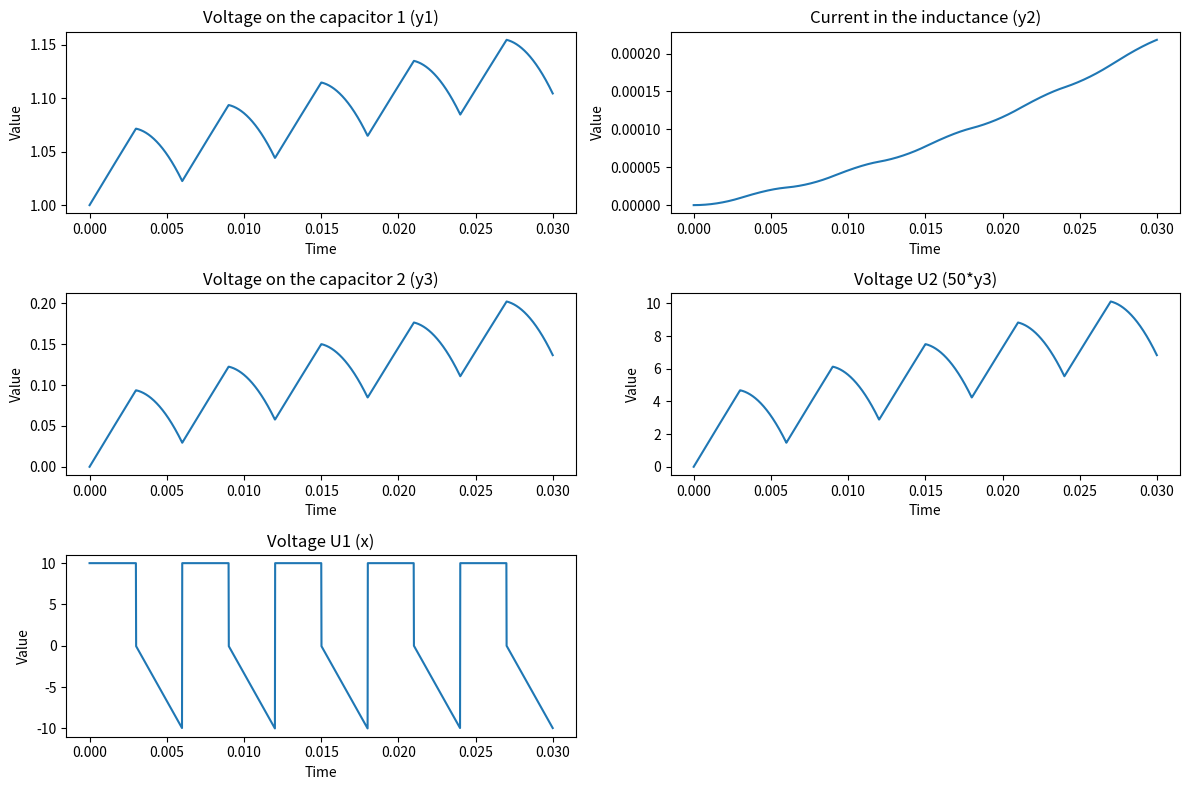

The script that saved this image:
import matplotlib.pyplot as plt

R1 = 11  # Опір резистора R1, Ом
R2 = 22  # Опір резистора R2, Ом
R3 = 33  # Опір резистора R3, Ом
C1 = 34  # Ємність конденсатора C1, мФ
C2 = 26  # Ємність конденсатора C2, мФ
L_min = 0.83  # Мінімальна індуктивність котушки L2, Гн
L_max = 8.3  # Максимальна індуктивність котушки L2, Гн
i_min = 1  # Мінімальний струм через котушку L2, A
i_max = 2  # Максимальний струм через котушку L2, A


# Алгоритм методу Рунге-Кутта для системи
def runge_kutta_system(x0, y0, x_end, h):
   # Функція, що реалізує метод Рунге-Кутта четвертого порядку для системи диференціальних рівнянь
   # Приймає на вхід:
   # x0 - початковий час
   # y0 - початковий вектор y, який складається з трьох змінних: y[0] - напруга на конденсаторі C1, y[1] - струм через котушку L2, y[2] - напруга на конденсаторі C2
   # x_end - кінцевий час
   # h - крок інтегрування
   # Повертає на вихід:
   # x_values - масив значень часу
   # U_C1_values - масив значень напруги на конденсаторі C1
   # i_3_values - масив значень струму через котушку L2
   # U_C2_values - масив значень напруги на конденсаторі C2
   x_values = [] # Створюємо порожній масив для значень часу
   U_C1_values = [] # Створюємо порожній масив для значень напруги на конденсаторі C1
   i_3_values = [] # Створюємо порожній масив для значень струму через котушку L2
   U_C2_values = [] # Створюємо порожній масив для значень напруги на конденсаторі C2
   x = x0 # Задаємо початкове значення часу
   y1, y2, y3 = y0 # Задаємо початкові значення для y1, y2, y3
   while x < x_end: # Поки час не досягне кінцевого значення
       x_values.append(x) # Додаємо поточне значення часу до масиву
       U_C1_values.append(y1) # Додаємо поточне значення напруги на конденсаторі C1 до масиву
       i_3_values.append(y2) # Додаємо поточне значення струму через котушку L2 до масиву
       U_C2_values.append(y3) # Додаємо поточне значення напруги на конденсаторі C2 до масиву
       # Обчислюємо похідні за методом Рунге-Кутта
       k1 = h * f1(x, y1, y2, y3) # Перший коефіцієнт для y1
       l1 = h * f2(x, y1, y2, y3) # Перший коефіцієнт для y2
       m1 = h * f3(x, y1, y2, y3) # Перший коефіцієнт для y3
       k2 = h * f1(x + h / 3, y1 + k1 / 3, y2 + l1 / 3, y3 + m1 / 3) # Другий коефіцієнт для y1
       l2 = h * f2(x + h / 3, y1 + k1 / 3, y2 + l1 / 3, y3 + m1 / 3) # Другий коефіцієнт для y2
       m2 = h * f3(x + h / 3, y1 + k1 / 3, y2 + l1 / 3, y3 + m1 / 3) # Другий коефіцієнт для y3
       k3 = h * f1(x + h * 2 / 3, y1 + 2 * k2 / 3, y2 + 2 * l2 / 3, y3 + 2 * m2 / 3) # Третій коефіцієнт для y1
       l3 = h * f2(x + h * 2 / 3, y1 + 2 * k2 / 3, y2 + 2 * l2 / 3, y3 + 2 * m2 / 3) # Третій коефіцієнт для y2
       m3 = h * f3(x + h * 2 / 3, y1 + 2 * k2 / 3, y2 + 2 * l2 / 3, y3 + 2 * m2 / 3) # Третій коефіцієнт для y3
       # Обчислюємо наступні значення для y1, y2, y3 за середнім значенням похідних
       y1 = y1 + (k1 + 3 * k3) / 4 # Наступне значення для y1
       y2 = y2 + (l1 + 3 * l3) / 4 # Наступне значення для y2
       y3 = y3 + (m1 + 3 * m3) / 4 # Наступне значення для y3
       x = x + h # Збільшуємо час на крок інтегрування
   # Повертаємо масиви значень часу, напруги на конденсаторах та струму через котушку
   return x_values, U_C1_values, i_3_values, U_C2_values

# Функції, які описують систему диференціальних рівнянь
def u1(x):
   # Функція, що повертає значення напруги U1 на джерелі змінного струму в залежності від часу
   # Приймає на вхід:
   # x - час
   # Повертає на вихід:
   # 10 - якщо час належить першій половині періоду
   # -(x % (2 * a)) * 10 / a + 10 - якщо час належить другій половині періоду
   a = 0.003 # Половина періоду джерела, с
   if x % (2 * a) <= a: # Якщо час належить першій половині періоду
       return 10 # Повертаємо максимальне значення напруги, В
   else: # Якщо час належить другій половині періоду
       return (-(x % (2 * a)) * 10 / a + 10) # Повертаємо значення напруги, що зменшується лінійно, В


def L2(i_3):
   # Функція, що повертає значення індуктивності L2 в залежності від струму i_3
   # Приймає на вхід:
   # i_3 - струм через котушку L2, A
   # Повертає на вихід:
   # 15 - якщо модуль струму не перевищує 1 A
   # a0 + a1 * (abs(i_3)) + a2 * (abs(i_3) ** 2) + a3 *(abs(i_3) ** 3) - якщо модуль струму належить інтервалу (1, 2) A
   # 1.5 - якщо модуль струму перевищує 2 A
   # Коефіцієнти a0, a1, a2, a3 обчислюються за даними L_min, L_max, i_min, i_max
   a0 = (L_min * i_max ** 2 - L_min * i_min ** 2 - L_max *
         i_max ** 2 + L_max * i_min ** 2) / (i_max ** 2 - i_min ** 2) # Коефіцієнт a0
   a1 = a0 + R1 * i_min # Коефіцієнт a1
   a2 = a0 + R1 * i_max # Коефіцієнт a2
   a3 = a0 + R2 * i_max # Коефіцієнт a3
   if abs(i_3) <= 1: # Якщо модуль струму не перевищує 1 A
       return 15 # Повертаємо мінімальне значення індуктивності, Гн
   elif abs(i_3) <= 2: # Якщо модуль струму належить інтервалу (1, 2) A
       return a0 + a1 * (abs(i_3)) + a2 * (abs(i_3) ** 2) + a3 *(abs(i_3) ** 3) # Повертаємо значення індуктивності, що зростає кубічно, Гн
   else: # Якщо модуль струму перевищує 2 A
       return 1.5 # Повертаємо максимальне значення індуктивності, Гн


def f1(t, U_C1, i_3, U_C2):
   # Функція, що повертає похідну напруги на конденсаторі C1 за часом
   # Приймає на вхід:
   # t - час
   # U_C1 - напруга на конденсаторі C1, В
   # i_3 - струм через котушку L2, A
   # U_C2 - напруга на конденсаторі C2, В
   # Повертає на вихід:
   # (u1(t) - U_C1 - U_C2) * 10 ** 3 / (R1 * C1) - похідна напруги на конденсаторі C1 за часом, В/с
   return (u1(t) - U_C1 - U_C2) * 10 ** 3 / (R1 * C1) # За законом Кірхгофа для першої петлі


def f2(t, U_C1, i_3, U_C2):
   # Функція, що повертає похідну струму через котушку L2 за часом
   # Приймає на вхід:
   # t - час
   # U_C1 - напруга на конденсаторі C1, В
   # i_3 - струм через котушку L2, A
   # U_C2 - напруга на конденсаторі C2, В
   # Повертає на вихід:
   # (U_C2 - i_3 * (R2 + R3)) / L2(i_3) - похідна струму через котушку L2 за часом, А/с
   return (U_C2 - i_3 * (R2 + R3)) / L2(i_3) # За законом Кірхгофа для другої петлі


def f3(t, U_C1, i_3, U_C2):
   # Функція, що повертає похідну напруги на конденсаторі C2 за часом
   # Приймає на вхід:
   # t - час
   # U_C1 - напруга на конденсаторі C1, В
   # i_3 - струм через котушку L2, A
   # U_C2 - напруга на конденсаторі C2, В
   # Повертає на вихід:
   # (u1(t) - U_C1 - U_C2 - R1 * i_3) * 10 ** 3 / (R1 * C2) - похідна напруги на конденсаторі C2 за часом, В/с
   return (u1(t) - U_C1 - U_C2 - R1 * i_3) * 10 ** 3 / (R1 * C2) # За законом Кірхгофа для третьої петлі

# Початкові дані
x0 = 0
y0 = [1, 0, 0]  # Початкові значення для y1, y2, y3
x_end = 0.03  # Закінчення обчислень (5 періодів по 0.006 секунд)
h = 0.000015  # Початковий крок інтегрування (T / 400)
x_values, U_C1_values, i_3_values, U_C2_values = runge_kutta_system(x0, y0, x_end, h)

# Збереження результатів у файл
with open("result.dat", "w") as file:
   for t, U_C1, i_3, U_C2 in zip(x_values, U_C1_values,
i_3_values, U_C2_values): file.write(f"time = {t}, "
f"voltage across the capacitor c1 = {U_C1}, "
f"current in the inductor = {i_3}, "
f"voltage across the capacitor c2 = {U_C2},"
f"voltage u2 ={50 * U_C2},"
f"inductance l2={L2(i_3)},"
f"voltage u1={u1(t)}\n")

# Початок графіку
plt.figure(figsize=(12, 8))
plt.subplot(3, 2, 1)
plt.plot(x_values, U_C1_values)
plt.title("Voltage on the capacitor 1 (y1)")
plt.xlabel("Time")
plt.ylabel("Value")
plt.subplot(3, 2, 2)
plt.plot(x_values, i_3_values)
plt.title("Current in the inductance (y2)")
plt.xlabel("Time")
plt.ylabel("Value")
plt.subplot(3, 2, 3)
plt.plot(x_values, U_C2_values)
plt.title("Voltage on the capacitor 2 (y3)")
plt.xlabel("Time")
plt.ylabel("Value")
plt.subplot(3, 2, 4)
plt.plot(x_values, [elem * 50 for elem in U_C2_values])
plt.title("Voltage U2 (50*y3)")
plt.xlabel("Time")
plt.ylabel("Value")
plt.subplot(3, 2, 5)
plt.plot(x_values, [u1(elem) for elem in x_values])
plt.title("Voltage U1 (x)")
plt.xlabel("Time")
plt.ylabel("Value")
plt.tight_layout()
plt.show()
